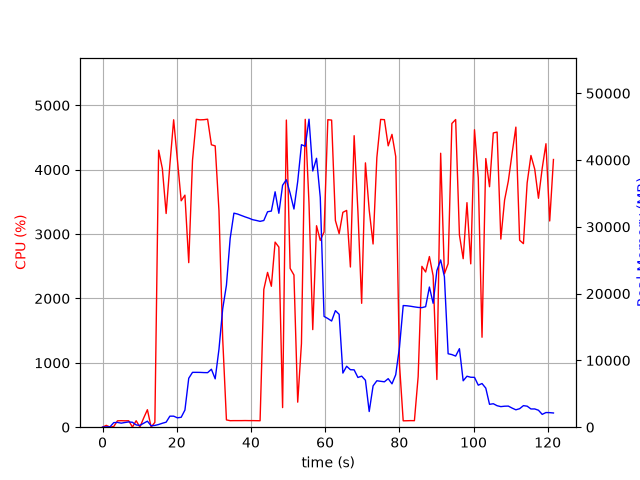

The table this chart was drawn from, first rows:
elapsed_time, nproc, cpu, mem_real, mem_virtual
4.0531158447265625e-05, 1, 0.0, 9.961, 3186
1.006, 2, 28.8, 48.9, 160.7
2.013, 2, 1.0, 54.18, 165.4
3.019, 4, 10.9, 682.5, 2316
4.026, 6, 99.2, 717.4, 2900
5.034, 3, 101.1, 604.6, 1931
6.043, 3, 99.2, 705.5, 2027
7.05, 3, 100.3, 790.9, 2139
8.057, 8, 2.0, 735.4, 3349
9.064, 3, 100.3, 338.9, 1555
10.07, 3, 2.0, 273.1, 1511
11.08, 4, 141.8, 588.5, 2179
12.09, 6, 271.8, 901.7, 2980
13.1, 3, 2.0, 210.5, 1409
14.11, 1, 75.4, 269.1, 4411
15.12, 1, 4304, 402.1, 4731
16.12, 1, 4017, 591.1, 4767
17.14, 1, 3320, 752.5, 5339
18.15, 1, 4076, 1653, 6619
19.17, 1, 4776, 1653, 6619
20.18, 1, 4151, 1403, 8163
21.2, 1, 3517, 1486, 8735
22.21, 1, 3605, 2568, 8735
23.23, 1, 2556, 7323, 18269
24.25, 1, 4147, 8213, 18269
25.27, 1, 4783, 8213, 18269
26.29, 1, 4775, 8205, 18269
27.31, 1, 4777, 8178, 18269
28.32, 1, 4785, 8166, 18269
29.34, 1, 4387, 8678, 18269
30.36, 1, 4370, 7240, 18269
31.38, 1, 3365, 11667, 32043
32.39, 1, 1373, 17729, 32043
33.4, 1, 113.3, 21260, 52523
34.4, 1, 101.2, 28275, 52523
35.41, 1, 102.2, 32047, 52523
36.42, 1, 102.1, 31911, 52523
37.43, 1, 102.2, 31697, 52523
38.44, 1, 103.2, 31487, 52523
39.44, 1, 102.2, 31298, 52523
40.45, 1, 102.3, 31072, 52523
41.46, 1, 101.3, 30953, 52523
42.46, 1, 100.3, 30820, 52523
43.47, 1, 2140, 30947, 52523
44.48, 1, 2405, 32254, 52523
45.51, 1, 2190, 32360, 52523
46.52, 1, 2875, 35245, 52523
47.53, 1, 2798, 32031, 52523
48.54, 1, 304.7, 36226, 77099
49.55, 1, 4771, 37049, 77099
50.57, 1, 2467, 35024, 77099
51.59, 1, 2364, 32667, 77099
52.61, 1, 388.8, 36790, 77099
53.62, 1, 1298, 42298, 77099
54.64, 1, 4783, 42065, 77099
55.66, 1, 3473, 46115, 78015
56.66, 1, 1516, 38364, 78015
57.68, 1, 3130, 40261, 78015
58.69, 1, 2902, 34392, 78015
59.71, 1, 3032, 16587, 78015
... 61 more rows
